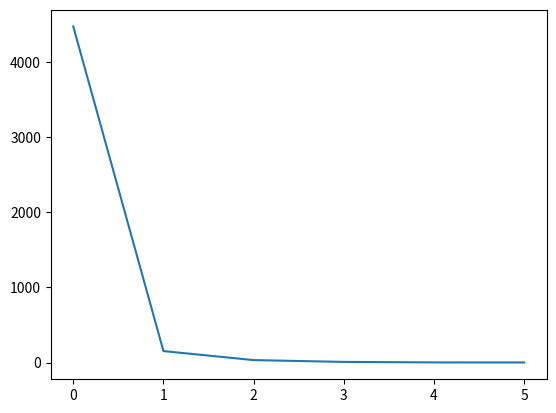

Reproduce this figure in Python.
# HW11

import statistics as st # 계산 모듈
from matplotlib import pyplot as plt # 그래프 모듈
import sympy as sp # 미분적분 모듈
from sympy.abc import x, y
import numpy as np

'''
5-9.
61 마리의 곰에 대한 건강 데이터 분석
'''
# 공분산 행렬 : Covariance Matrix
S = np.array([
    [3266.46,1343.97,731.54,1175.50,162.68,238.37],
    [1343.97,721.91,324.25,537.35,80.17,117.73],
    [731.54,324.25,179.28,281.17,39.15,56.80],
    [1175.50,537.35,281.17,474.98,63.73,94.85],
    [162.68,80.17,39.15,63.73,9.95,13.88],
    [238.37,117.73,56.80,94.85,13.88,21.26]])
v, w = np.linalg.eig(S)
v # 고유값
'''
array([4.47887382e+03, 1.52466164e+02, 3.23238574e+01, 8.11675805e+00,
       1.51685602e+00, 5.42547500e-01])
'''
w # 고유벡터
'''
array([[-8.49339108e-01,  4.70831742e-01, -2.26606161e-01,
        -7.42603742e-02,  8.69224857e-03,  2.01601658e-04],
       [-3.68551616e-01, -8.46077804e-01, -3.68132247e-01,
        -1.27542980e-02,  1.10783709e-01,  1.91050346e-02],
       [-1.94131580e-01, -5.81270925e-02,  3.03143141e-01,
         9.28387577e-01,  1.22887525e-02,  7.05967427e-02],
       [-3.14677694e-01, -2.16747658e-01,  8.48576079e-01,
        -3.55060476e-01,  8.23532152e-02, -3.26656761e-02],
       [-4.39180927e-02, -6.03544182e-02,  1.81524027e-03,
         6.01615837e-02, -4.40118616e-01, -8.92805375e-01],
       [-6.44582489e-02, -9.20264015e-02,  3.38803244e-02,
        -5.22673293e-02, -8.87138069e-01,  4.43263547e-01]])
'''
plt.plot(v)
